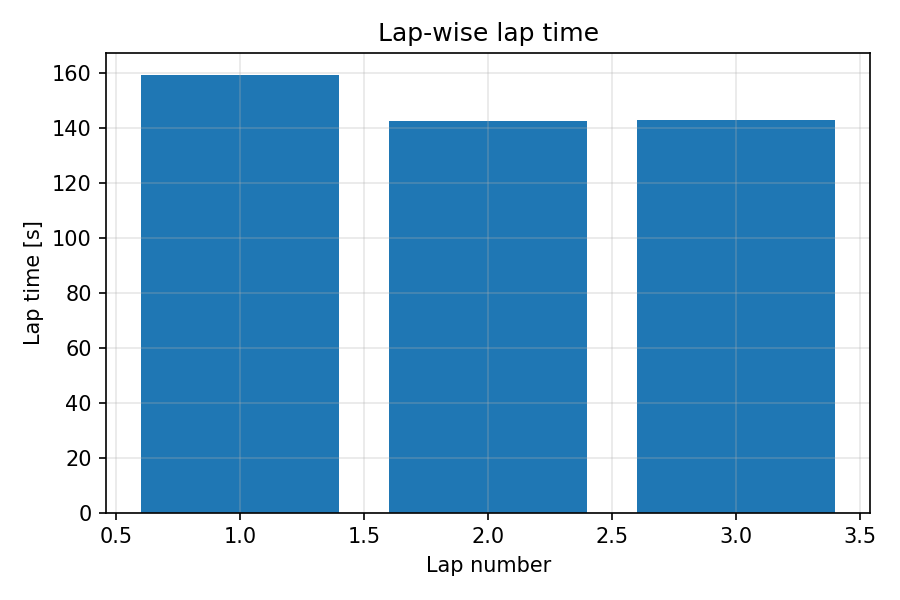

Source data for this figure (header and first rows):
lap, lap_time_s
1, 159.5
2, 142.6
3, 143
